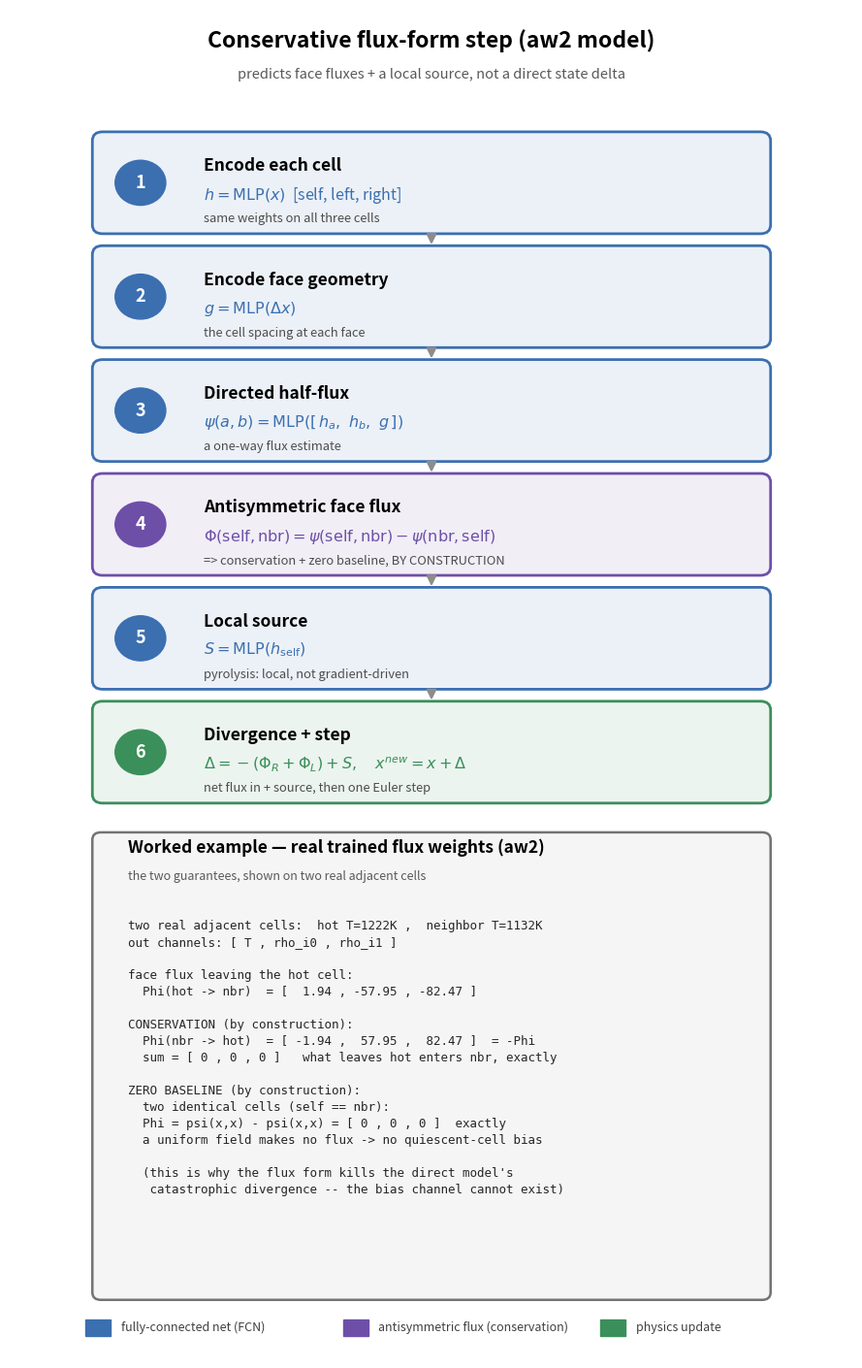

Python code for this plot: (Note: this script raises an exception after producing the figure.)
"""Study diagram: forward step of the CONSERVATIVE FLUX-FORM model (aw2).
Parallel to viz_6steps.py (direct model). The signature move is the antisymmetric
face flux, which gives conservation + a zero baseline by construction. Worked
example uses REAL trained weights from heat_flux_aw2.pt.
-> figs/architecture/model_6steps_flux.png
"""
from pathlib import Path
import matplotlib
matplotlib.use("Agg")
import matplotlib.pyplot as plt
from matplotlib.patches import FancyBboxPatch, FancyArrowPatch

FCN, FLUX, PHYS = "#3b6fb0", "#6d4fa8", "#3b8f5a"
steps = [
    (1, "Encode each cell", r"$h = \mathrm{MLP}(x)$  [self, left, right]",
     "same weights on all three cells", FCN),
    (2, "Encode face geometry", r"$g = \mathrm{MLP}(\Delta x)$",
     "the cell spacing at each face", FCN),
    (3, "Directed half-flux", r"$\psi(a,b) = \mathrm{MLP}([\,h_a,\ h_b,\ g\,])$",
     "a one-way flux estimate", FCN),
    (4, "Antisymmetric face flux", r"$\Phi(\mathrm{self},\mathrm{nbr}) = \psi(\mathrm{self},\mathrm{nbr}) - \psi(\mathrm{nbr},\mathrm{self})$",
     "=> conservation + zero baseline, BY CONSTRUCTION", FLUX),
    (5, "Local source", r"$S = \mathrm{MLP}(h_{\mathrm{self}})$",
     "pyrolysis: local, not gradient-driven", FCN),
    (6, "Divergence + step", r"$\Delta = -(\Phi_R + \Phi_L) + S,\quad x^{new} = x + \Delta$",
     "net flux in + source, then one Euler step", PHYS),
]

fig, ax = plt.subplots(figsize=(9.0, 14.2))
ax.set_xlim(0, 10); ax.set_ylim(-5.8, 12.2); ax.axis("off")
ax.text(5, 11.7, "Conservative flux-form step (aw2 model)", ha="center",
        fontsize=16.5, fontweight="bold")
ax.text(5, 11.28, "predicts face fluxes + a local source, not a direct state delta",
        ha="center", fontsize=10.5, color="0.35")

h, gap = 1.32, 0.2
for k, (n, title, eq, plain, col) in enumerate(steps):
    y = 10.55 - k * (h + gap)
    ax.add_patch(FancyBboxPatch((1.0, y - h), 8.0, h,
                 boxstyle="round,pad=0.02,rounding_size=0.12",
                 linewidth=2, edgecolor=col, facecolor=col + "18"))
    ax.add_patch(plt.Circle((1.55, y - h / 2), 0.3, color=col, zorder=3))
    ax.text(1.55, y - h / 2, str(n), ha="center", va="center",
            color="white", fontsize=13, fontweight="bold", zorder=4)
    ax.text(2.3, y - 0.32, title, fontsize=12.5, fontweight="bold", va="top")
    ax.text(2.3, y - 0.70, eq, fontsize=11.5, va="top", color=col)
    ax.text(2.3, y - 1.06, plain, fontsize=9.3, va="top", color="0.3", style="italic")
    if k < len(steps) - 1:
        ax.add_patch(FancyArrowPatch((5, y - h), (5, y - h - gap),
                     arrowstyle="-|>", mutation_scale=15, color="0.55", lw=1.6))

# ---- worked example: real trained flux weights ----
ax.add_patch(FancyBboxPatch((1.0, -5.0), 8.0, 6.2,
             boxstyle="round,pad=0.02,rounding_size=0.1",
             linewidth=1.8, edgecolor="0.45", facecolor="0.96"))
ax.text(1.4, 0.95, "Worked example — real trained flux weights (aw2)",
        fontsize=12.5, fontweight="bold")
ax.text(1.4, 0.58, "the two guarantees, shown on two real adjacent cells",
        fontsize=9, color="0.35", style="italic")
body = r"""two real adjacent cells:  hot T=1222K ,  neighbor T=1132K
out channels: [ T , rho_i0 , rho_i1 ]

face flux leaving the hot cell:
  Phi(hot -> nbr)  = [  1.94 , -57.95 , -82.47 ]

CONSERVATION (by construction):
  Phi(nbr -> hot)  = [ -1.94 ,  57.95 ,  82.47 ]  = -Phi
  sum = [ 0 , 0 , 0 ]   what leaves hot enters nbr, exactly

ZERO BASELINE (by construction):
  two identical cells (self == nbr):
  Phi = psi(x,x) - psi(x,x) = [ 0 , 0 , 0 ]  exactly
  a uniform field makes no flux -> no quiescent-cell bias

  (this is why the flux form kills the direct model's
   catastrophic divergence -- the bias channel cannot exist)"""
ax.text(1.4, 0.05, body, fontsize=9.0, family="monospace", va="top",
        ha="left", color="0.15", linespacing=1.4)

lx = 0.9
for c, lab in [(FCN, "fully-connected net (FCN)"),
               (FLUX, "antisymmetric flux (conservation)"),
               (PHYS, "physics update")]:
    ax.add_patch(plt.Rectangle((lx, -5.5), 0.3, 0.22, color=c))
    ax.text(lx + 0.42, -5.39, lab, va="center", fontsize=9.0, color="0.25")
    lx += 3.05
fig.tight_layout()
out = Path(__file__).resolve().parents[1] / "heat_python/figs/architecture/model_6steps_flux.png"
fig.savefig(out, dpi=150, bbox_inches="tight")
print(f"saved {out}")
